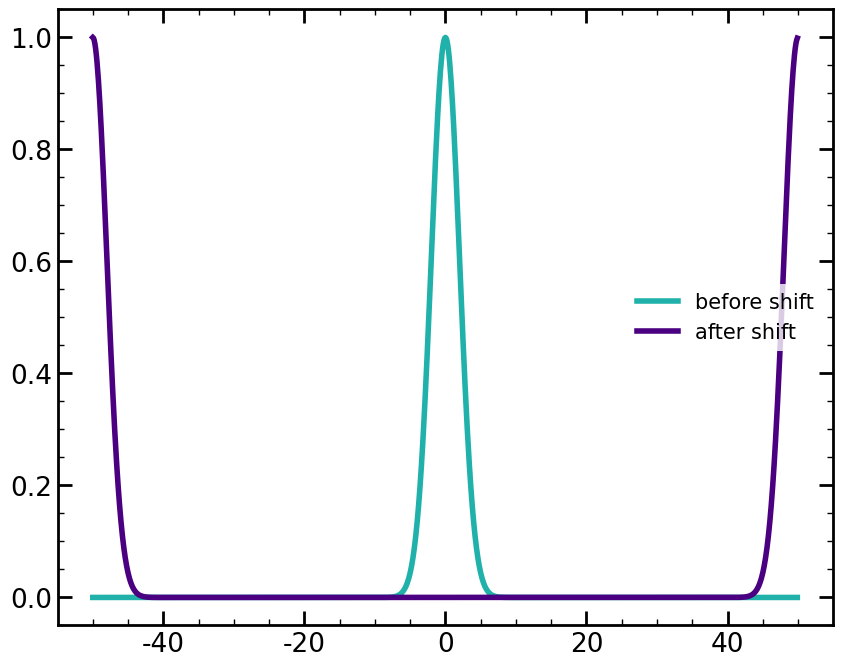

Write Python code to recreate this figure.
import numpy as np
import matplotlib.pyplot as plt

''' The following is just cosmectic change'''
plt.rcParams['mathtext.fontset'   ] = 'cm' 
plt.rcParams['font.sans-serif'    ] = 'Arial'
plt.rcParams['figure.figsize'     ] = 10, 8
plt.rcParams['font.size'          ] = 19
plt.rcParams['lines.linewidth'    ] = 4
plt.rcParams['xtick.major.width'  ] = 2
plt.rcParams['ytick.major.width'  ] = 2
plt.rcParams['xtick.major.pad'    ] = 4
plt.rcParams['ytick.major.pad'    ] = 4
plt.rcParams['xtick.major.size'   ] = 10
plt.rcParams['ytick.major.size'   ] = 10
plt.rcParams['axes.linewidth'     ] = 2
plt.rcParams['patch.linewidth'    ] = 0
plt.rcParams['legend.fontsize'    ] = 15
plt.rcParams['xtick.direction'    ] = 'in'
plt.rcParams['ytick.direction'    ] = 'in'
plt.rcParams['ytick.right'        ] = True
plt.rcParams['xtick.top'          ] = True
plt.rcParams['xtick.minor.width'  ] = 1
plt.rcParams['xtick.minor.size'   ] = 4
plt.rcParams['xtick.minor.visible'] = True
plt.rcParams['ytick.minor.visible'] = True
plt.rcParams['ytick.minor.width'  ] = 1
plt.rcParams['ytick.minor.size'   ] = 4
plt.rcParams['axes.labelpad'      ] = 0
plt.rcParams['axes.prop_cycle'    ] = plt.cycler('color',['lightseagreen', 'indigo', 'dodgerblue', 'sandybrown', 'brown', 'coral', 'pink' ])

def shift(f,dx):
    kvec  = np.arange(f.size)
    yfft = np.fft.fft(f)
    dx = 500
    yfft_new = yfft*np.exp(-2.0j*np.pi*kvec*dx/x.size)
    y_new = np.fft.ifft(yfft_new)
    return y_new

x = np.arange(-50,50,0.1)
y = np.exp(-(x-0)**2/8)
y_new = shift(y,500)
fig1, ax1 = plt.subplots()
ax1.plot(x,y,label="before shift")
ax1.plot(x,abs(y_new),label="after shift")
plt.legend()
plt.show()

